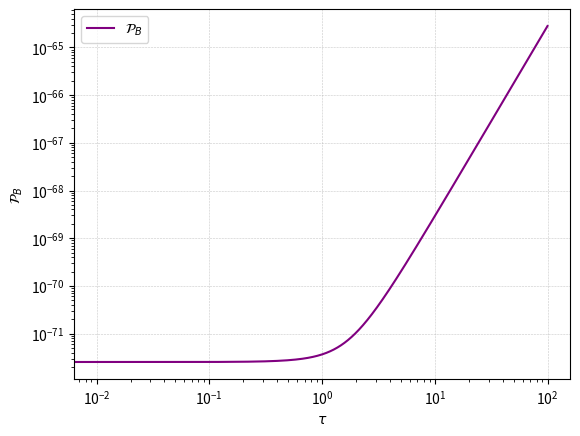

Write Python code to recreate this figure. (Note: this script raises an exception after producing the figure.)
import numpy as np
import matplotlib.pyplot as plt
from scipy.integrate import quad
#%%
H0=100*0.67*10**(3)/(3.086*10**(22))
pi = np.pi

def PB(t):
    k=1
    res = 9*H0**4/(8*pi**2)*(1+(k*t)**2 /3+(k*t)**4/9)
    return res

# kt_vals = np.linspace(0, 100, 100)  
t_vals = np.linspace(0, 100, 10000) 
power_spectraB = PB(t_vals)

#%%
plt.loglog(t_vals, power_spectraB, 'purple',label=r"$\mathcal{P}_B$")
plt.ylabel(r"$\mathcal{P}_B$")
plt.xlabel(r"$\tau$")
plt.legend()
plt.grid(True, which='major', linestyle='--', linewidth=0.4, alpha=0.7)
plt.savefig('/Users/<user>/Documents/Magnetogenesis/Plots/MagSpec.png', bbox_inches='tight')

plt.show()
#%%
def PE(t):
    m=1
    k=1
    res= H0**4*m*t**4*(81 + 45 * k**2*t**2 + 22*k**4*t**4+k**6*t**6)/(8*k**2*pi**2)
    return res
t_vals = np.linspace(0, 100, 10000) 
power_spectraE = PE(t_vals)
#%%
plt.loglog(t_vals, power_spectraE, 'teal',label=r"$\mathcal{P}_E$")
plt.ylabel(r"$\mathcal{P}_E$")
plt.xlabel(r"$\tau$")
plt.legend()
plt.grid(True, which='major', linestyle='--', linewidth=0.4, alpha=0.7)
plt.savefig('/Users/<user>/Documents/Magnetogenesis/Plots/ElecSpec.png', bbox_inches='tight')

plt.show()